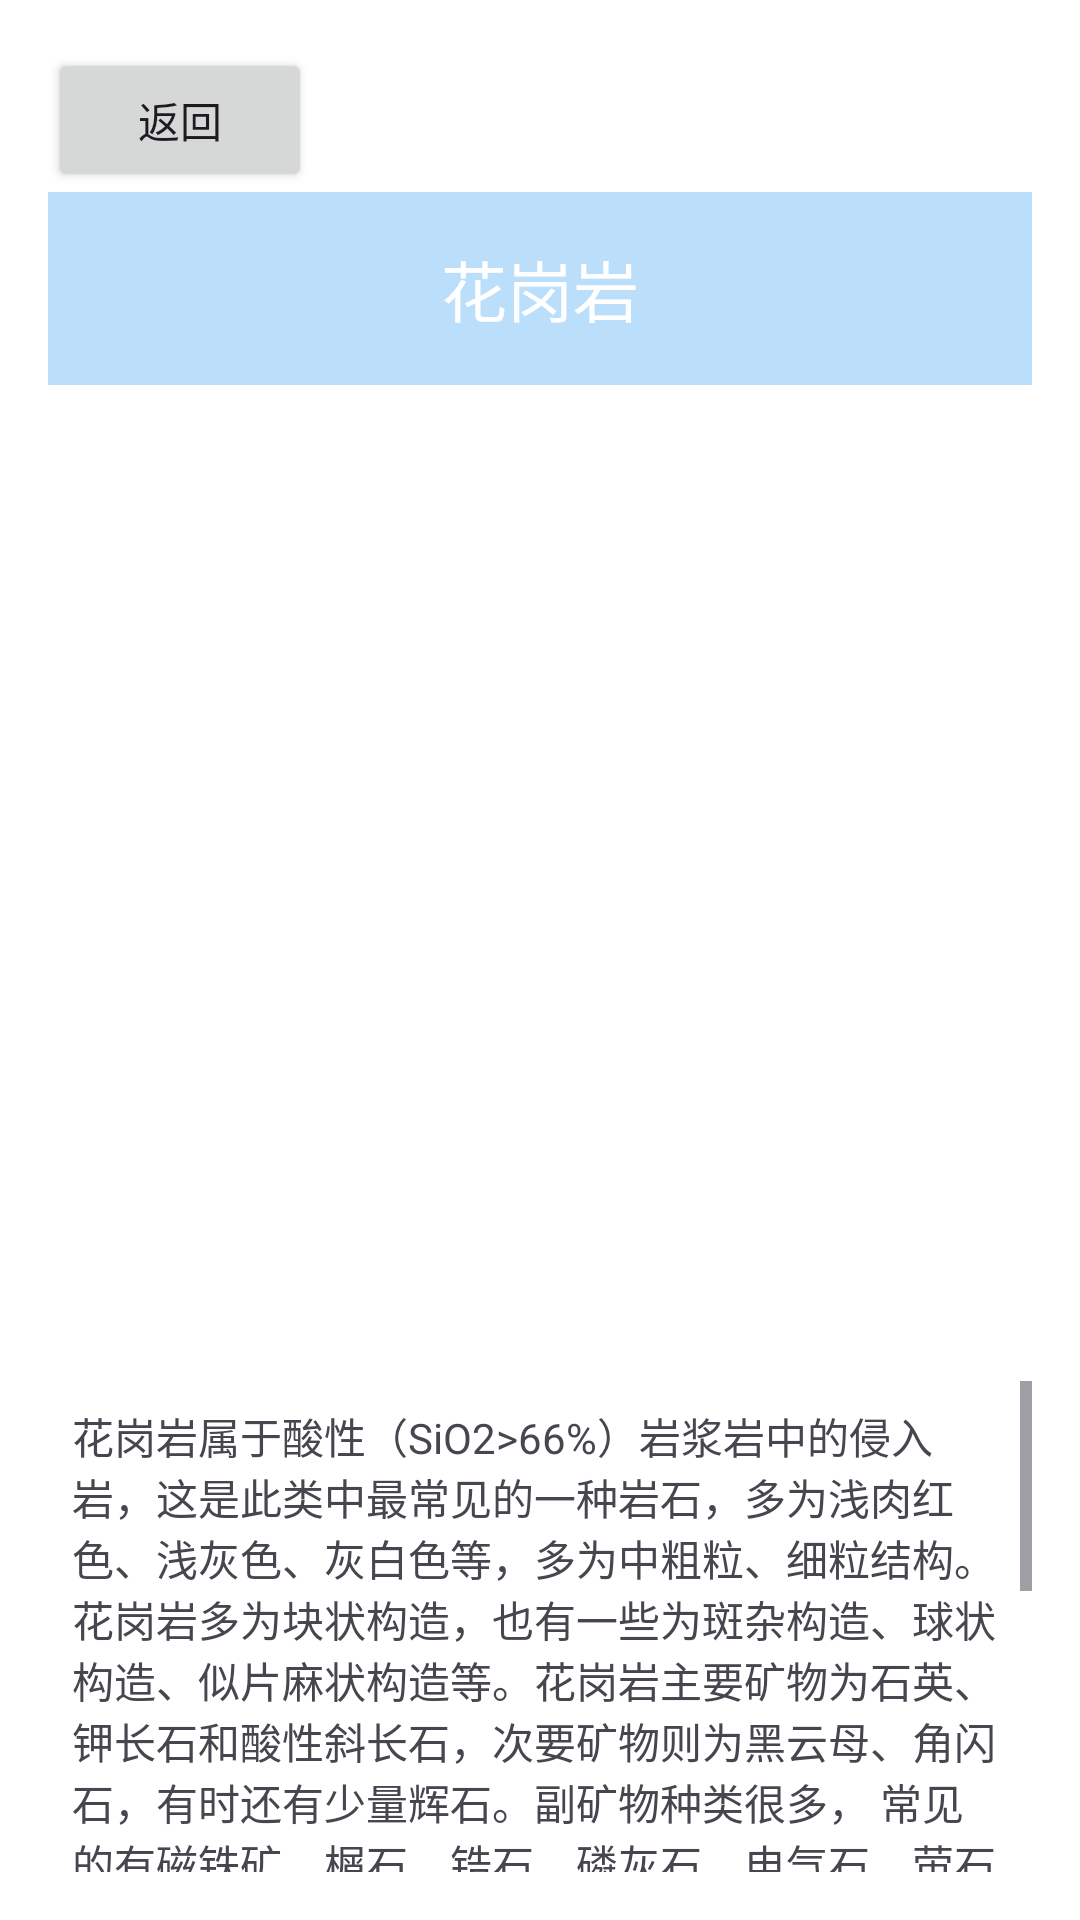

Here is an Android app screen rendered from its layout file. Give the layout XML and the strings, colors and styles it references.
<!-- AndroidManifest.xml: application theme Theme.Rock -->
<!-- res/layout/huagangyan_layout.xml -->
<LinearLayout xmlns:android="http://schemas.android.com/apk/res/android"
    android:layout_width="match_parent"
    android:layout_height="match_parent"
    android:orientation="vertical"
    android:padding="16dp"
    android:background="#FFFFFF">

    <Button
        android:id="@+id/lifan"
        android:layout_width="wrap_content"
        android:layout_height="wrap_content"
        android:text="返回"/>

    <TextView
        android:id="@+id/tv_title"
        android:layout_width="match_parent"
        android:layout_height="wrap_content"
        android:text="花岗岩"
        android:gravity="center"
        android:textAppearance="?android:attr/textAppearanceLarge"
        android:padding="16dp"
        android:background="#BBDEFB"
        android:textColor="#FFFFFF"
        android:layout_marginBottom="16dp"/>

    <ImageView
        android:id="@+id/iv_rock_image"
        android:layout_width="match_parent"
        android:layout_height="300dp"
        android:src="@drawable/rock_imagehuagang"
        android:contentDescription="花岗岩"
        android:scaleType="centerCrop"
        android:padding="8dp"
        android:layout_marginBottom="16dp"/>

    <ScrollView
        android:layout_width="match_parent"
        android:layout_height="wrap_content"
        android:fillViewport="true">

        <TextView
            android:id="@+id/tv_description"
            android:layout_width="match_parent"
            android:layout_height="wrap_content"
            android:text="@string/huagangyan_description"
            android:padding="8dp"/>
    </ScrollView>
</LinearLayout>
<!-- resources referenced by this layout -->
<resources>
  <string name="huagangyan_description">
          花岗岩属于酸性（SiO2&gt;66%）岩浆岩中的侵入岩，这是此类中最常见的一种岩石，多为浅肉红色、浅灰色、灰白色等，多为中粗粒、细粒结构。
          花岗岩多为块状构造，也有一些为斑杂构造、球状构造、似片麻状构造等。花岗岩主要矿物为石英、钾长石和酸性斜长石，次要矿物则为黑云母、角闪石，有时还有少量辉石。副矿物种类很多，
          常见的有磁铁矿、榍石、锆石、磷灰石、电气石、萤石等。石英含量是各种岩浆岩中最多的，其含量可从20—50%，少数可达50—60%。钾长石的含量通常比斜长石多，两者在长石总量中的比例大约分别为三分之二与三分之一。
          钾长石在花岗岩中多呈浅肉红色，也有灰白、灰色的。灰白色的钾长石和斜长石在手标本上往往不易区分。这时要仔细观察这两种长石的双晶特征，因为斜长石具聚片双晶，转动手标本时可见到斜长石晶体上有规则的明暗相间的聚片，而钾长石为卡式双晶，表现为明亮程度不同的两半晶体。
      </string>
  <style name="Theme.Rock" parent="Base.Theme.Rock" />
  <style name="Base.Theme.Rock" parent="Theme.Material3.DayNight.NoActionBar">
          
          
      </style>
</resources>
